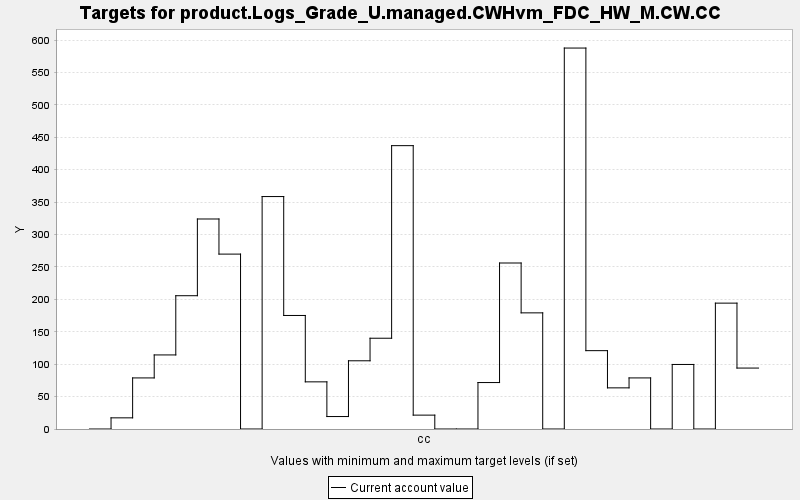

Source data for this figure (header and first rows):
TARGET, PERIOD, YEAR, PERIODWIDTH, MINIMUM, MAXIMUM, MINWEIGHT, MAXWEIGHT, CURRENT, SUMMARY
product.Logs_Grade_U.managed.CWHvm_FDC_H…, 0, 0, 10.0, 0.0, 10000, 1.0, 1.0, 0.0, 0.0
product.Logs_Grade_U.managed.CWHvm_FDC_H…, 1, 10, 10.0, 0.0, 10000, 1.0, 1.0, 17.21, 0.0
product.Logs_Grade_U.managed.CWHvm_FDC_H…, 2, 20, 10.0, 0.0, 10000, 1.0, 1.0, 78.79, 0.0
product.Logs_Grade_U.managed.CWHvm_FDC_H…, 3, 30, 10.0, 0.0, 10000, 1.0, 1.0, 114.3, 0.0
product.Logs_Grade_U.managed.CWHvm_FDC_H…, 4, 40, 10.0, 0.0, 10000, 1.0, 1.0, 205.6, 0.0
product.Logs_Grade_U.managed.CWHvm_FDC_H…, 5, 50, 10.0, 0.0, 10000, 1.0, 1.0, 324, 0.0
product.Logs_Grade_U.managed.CWHvm_FDC_H…, 6, 60, 10.0, 0.0, 10000, 1.0, 1.0, 269.8, 0.0
product.Logs_Grade_U.managed.CWHvm_FDC_H…, 7, 70, 10.0, 0.0, 10000, 1.0, 1.0, 0.0, 0.0
product.Logs_Grade_U.managed.CWHvm_FDC_H…, 8, 80, 10.0, 0.0, 10000, 1.0, 1.0, 358.6, 0.0
product.Logs_Grade_U.managed.CWHvm_FDC_H…, 9, 90, 10.0, 0.0, 10000, 1.0, 1.0, 175.1, 0.0
product.Logs_Grade_U.managed.CWHvm_FDC_H…, 10, 100, 10.0, 0.0, 10000, 1.0, 1.0, 72.73, 0.0
product.Logs_Grade_U.managed.CWHvm_FDC_H…, 11, 110, 10.0, 0.0, 10000, 1.0, 1.0, 19.22, 0.0
product.Logs_Grade_U.managed.CWHvm_FDC_H…, 12, 120, 10.0, 0.0, 10000, 1.0, 1.0, 105.2, 0.0
product.Logs_Grade_U.managed.CWHvm_FDC_H…, 13, 130, 10.0, 0.0, 10000, 1.0, 1.0, 140, 0.0
product.Logs_Grade_U.managed.CWHvm_FDC_H…, 14, 140, 10.0, 0.0, 10000, 1.0, 1.0, 437.1, 0.0
product.Logs_Grade_U.managed.CWHvm_FDC_H…, 15, 150, 10.0, 0.0, 10000, 1.0, 1.0, 21.4, 0.0
product.Logs_Grade_U.managed.CWHvm_FDC_H…, 16, 160, 10.0, 0.0, 10000, 1.0, 1.0, 0.0, 0.0
product.Logs_Grade_U.managed.CWHvm_FDC_H…, 17, 170, 10.0, 0.0, 10000, 1.0, 1.0, 0.0, 0.0
product.Logs_Grade_U.managed.CWHvm_FDC_H…, 18, 180, 10.0, 0.0, 10000, 1.0, 1.0, 71.66, 0.0
product.Logs_Grade_U.managed.CWHvm_FDC_H…, 19, 190, 10.0, 0.0, 10000, 1.0, 1.0, 256.1, 0.0
product.Logs_Grade_U.managed.CWHvm_FDC_H…, 20, 200, 10.0, 0.0, 10000, 1.0, 1.0, 179.2, 0.0
product.Logs_Grade_U.managed.CWHvm_FDC_H…, 21, 210, 10.0, 0.0, 10000, 1.0, 1.0, 0.0, 0.0
product.Logs_Grade_U.managed.CWHvm_FDC_H…, 22, 220, 10.0, 0.0, 10000, 1.0, 1.0, 587.7, 0.0
product.Logs_Grade_U.managed.CWHvm_FDC_H…, 23, 230, 10.0, 0.0, 10000, 1.0, 1.0, 120.9, 0.0
product.Logs_Grade_U.managed.CWHvm_FDC_H…, 24, 240, 10.0, 0.0, 10000, 1.0, 1.0, 63.47, 0.0
product.Logs_Grade_U.managed.CWHvm_FDC_H…, 25, 250, 10.0, 0.0, 10000, 1.0, 1.0, 78.8, 0.0
product.Logs_Grade_U.managed.CWHvm_FDC_H…, 26, 260, 10.0, 0.0, 10000, 1.0, 1.0, 0.0, 0.0
product.Logs_Grade_U.managed.CWHvm_FDC_H…, 27, 270, 10.0, 0.0, 10000, 1.0, 1.0, 99.56, 0.0
product.Logs_Grade_U.managed.CWHvm_FDC_H…, 28, 280, 10.0, 0.0, 10000, 1.0, 1.0, 0.0, 0.0
product.Logs_Grade_U.managed.CWHvm_FDC_H…, 29, 290, 10.0, 0.0, 10000, 1.0, 1.0, 194.2, 0.0
product.Logs_Grade_U.managed.CWHvm_FDC_H…, 30, 300, 10.0, 0.0, 10000, 1.0, 1.0, 94.0, 0.0
